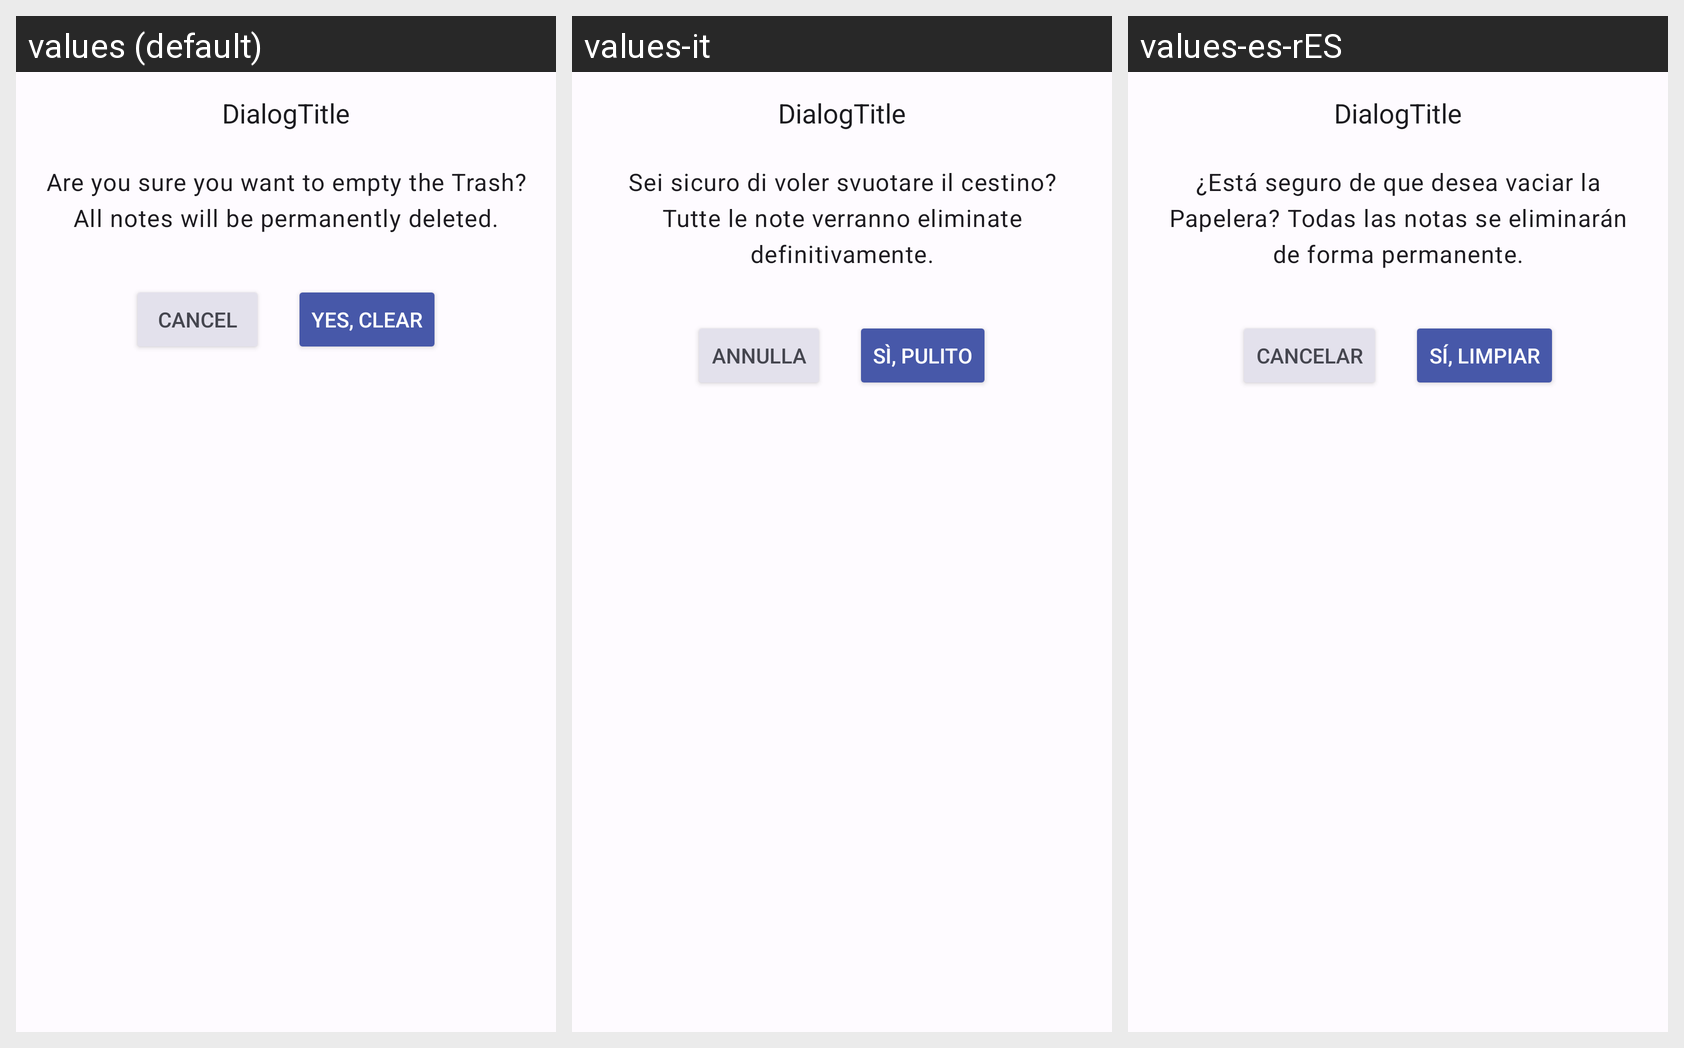

The Android screen above is rendered under several locales of the same app. Produce the string resources it draws, with the default and per-locale values.
Android screen res/layout/dialog_clean_trash.xml rendered under 3 locales, left to right: values (default), values-it, values-es-rES. Device: Nexus 5 (rendered at 1080×1920; each locale shown at half size, 540×960, under a caption strip naming it); theme DefaultTheme.
Other locales in the repository, not shown: values-be-rBY, values-de-rDE, values-en, values-es, values-fr, values-kk-rKZ, values-pl-rPL, values-ru-rRU, values-uk-rUA.
Strings drawn on this screen, with the default value and each locale's value (text and hints the layout hard-codes, and strings that could not be matched under every locale, appear in the picture but are not listed):

cleanTrashMessage
  values: Are you sure you want to empty the Trash? All notes will be permanently deleted.
  values-it: Sei sicuro di voler svuotare il cestino? Tutte le note verranno eliminate definitivamente.
  values-es-rES: ¿Está seguro de que desea vaciar la Papelera? Todas las notas se eliminarán de forma permanente.

cancel
  values: Cancel
  values-it: Annulla
  values-es-rES: Cancelar

yesCleanTrash
  values: Yes, clear
  values-it: Sì, pulito
  values-es-rES: Sí, limpiar
